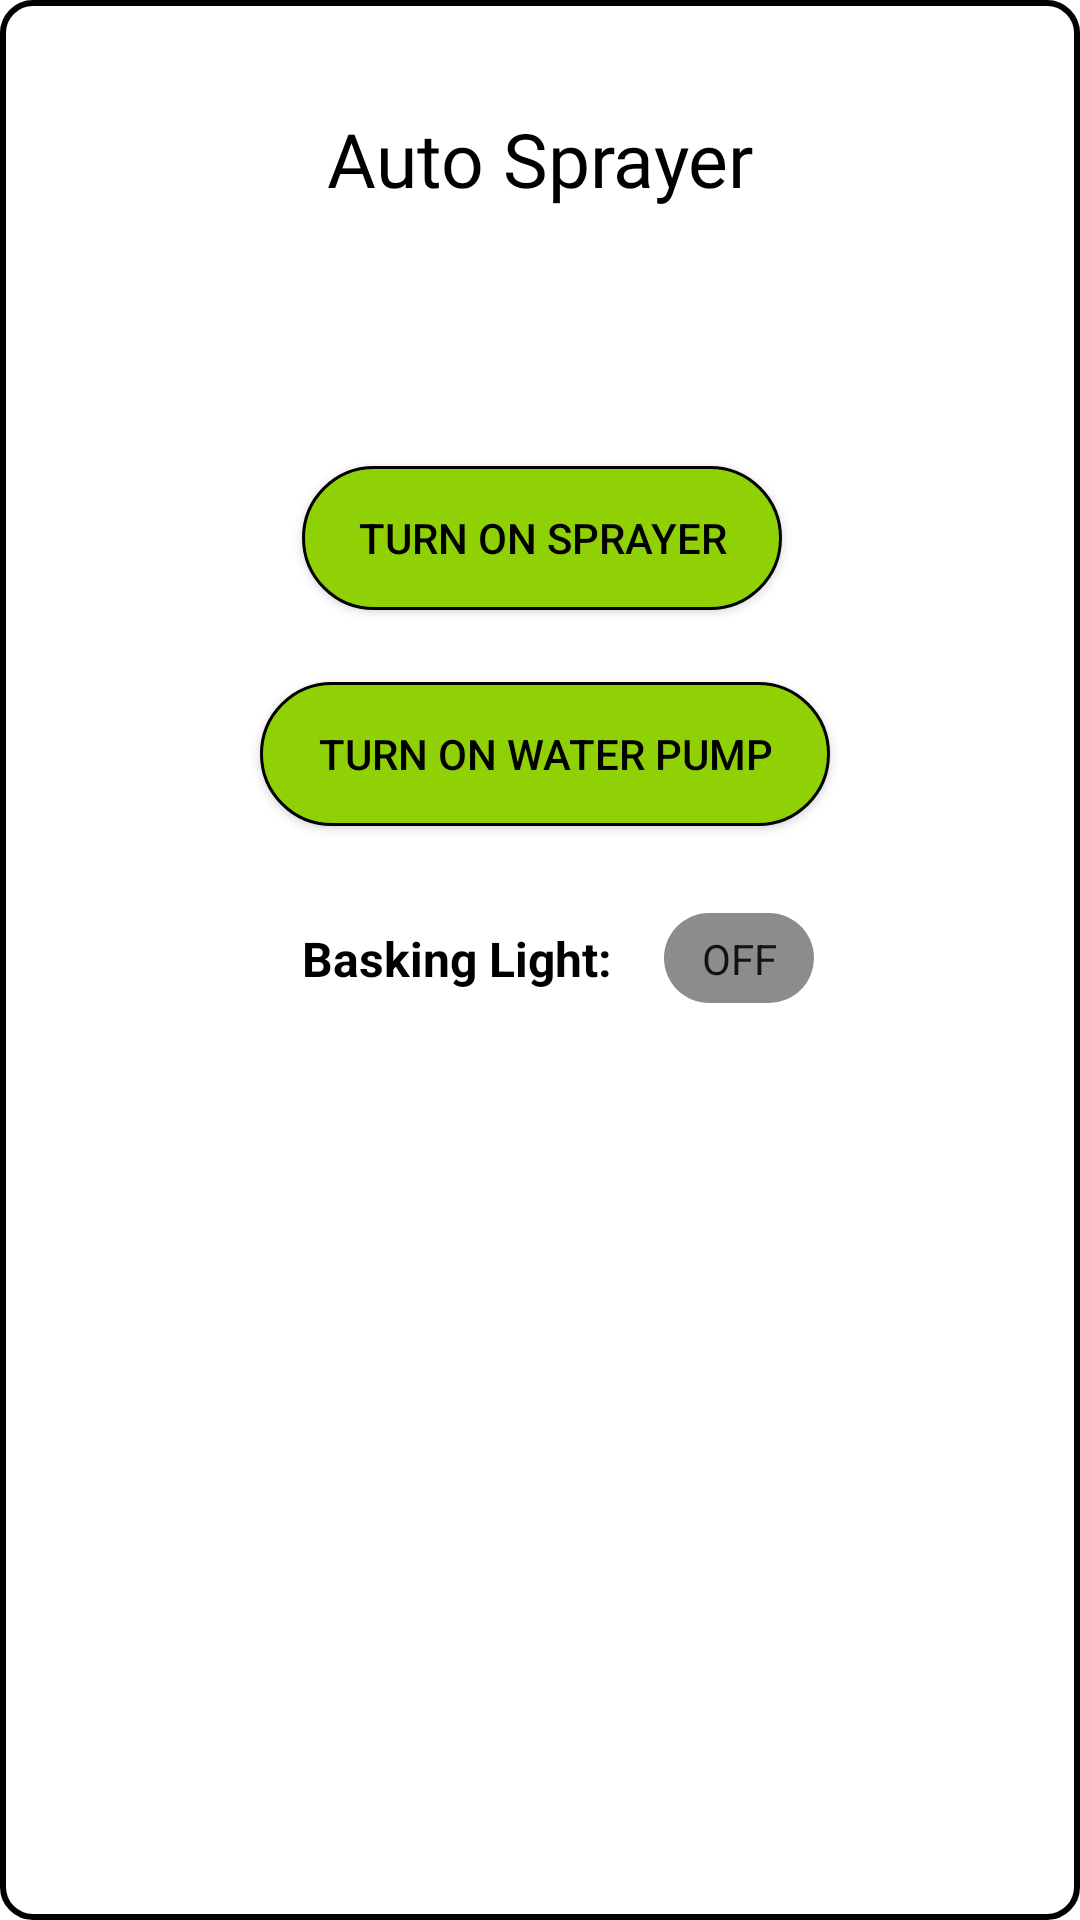

Here is an Android app screen rendered from its layout file. Give the layout XML and the strings, colors and styles it references.
<!-- AndroidManifest.xml: application theme Theme.HumidiReptiles -->
<!-- res/layout/wirelessautosprayer.xml -->
<?xml version="1.0" encoding="utf-8"?>
<androidx.constraintlayout.widget.ConstraintLayout xmlns:android="http://schemas.android.com/apk/res/android"
    xmlns:app="http://schemas.android.com/apk/res-auto"
    xmlns:tools="http://schemas.android.com/tools"
    android:layout_width="350dp"
    android:layout_height="500dp"
    android:layout_gravity="center"
    android:background="@drawable/roundbckgrnd">


    <TextView
        android:id="@+id/textView18"
        android:layout_width="wrap_content"
        android:layout_height="wrap_content"
        android:layout_marginTop="36dp"
        android:fontFamily="@font/motiva"
        android:text="Auto Sprayer"
        android:textColor="@color/black"
        android:textSize="25sp"
        app:layout_constraintEnd_toEndOf="parent"
        app:layout_constraintStart_toStartOf="parent"
        app:layout_constraintTop_toTopOf="parent" />

    <androidx.appcompat.widget.AppCompatButton
        android:id="@+id/sprayerbutton"
        android:layout_width="160dp"
        android:layout_height="wrap_content"
        android:text="TURN ON SPRAYER"
        android:textColor="@color/black"
        android:background="@drawable/roundbckgrndbutton"
        android:foreground="?android:attr/selectableItemBackground"
        app:layout_constraintBottom_toBottomOf="parent"
        app:layout_constraintEnd_toEndOf="parent"
        app:layout_constraintHorizontal_bias="0.503"
        app:layout_constraintStart_toStartOf="parent"
        app:layout_constraintTop_toBottomOf="@+id/textView18"
        app:layout_constraintVertical_bias="0.164" />

    <androidx.appcompat.widget.AppCompatButton
        android:id="@+id/waterpumpbutton"
        android:layout_width="190dp"
        android:layout_height="wrap_content"
        android:textColor="@color/black"
        android:background="@drawable/roundbckgrndbutton"
        android:foreground="?android:attr/selectableItemBackground"
        android:layout_marginTop="24dp"
        android:text="TURN ON WATER PUMP"
        app:layout_constraintEnd_toEndOf="parent"
        app:layout_constraintHorizontal_bias="0.509"
        app:layout_constraintStart_toStartOf="parent"
        app:layout_constraintTop_toBottomOf="@+id/sprayerbutton" />

    <TextView
        android:layout_width="wrap_content"
        android:layout_height="wrap_content"
        android:text="Basking Light: "
        android:textColor="@color/black"
        android:textStyle="bold"
        android:textSize="16sp"
        app:layout_constraintBottom_toBottomOf="@+id/switchBaskingLight"
        app:layout_constraintStart_toStartOf="@+id/sprayerbutton"
        app:layout_constraintTop_toTopOf="@+id/switchBaskingLight" />

    <androidx.appcompat.widget.SwitchCompat
        android:id="@+id/switchBaskingLight"
        android:layout_width="wrap_content"
        android:layout_height="wrap_content"
        android:layout_marginTop="20dp"
        android:padding="5dp"
        android:textOff="OFF"
        android:textOn="ON"
        android:thumb="@drawable/thumb"
        app:layout_constraintEnd_toEndOf="parent"
        app:layout_constraintHorizontal_bias="0.721"
        app:layout_constraintStart_toStartOf="parent"
        app:layout_constraintTop_toBottomOf="@+id/waterpumpbutton"
        app:showText="true"
        app:track="@drawable/track" />


</androidx.constraintlayout.widget.ConstraintLayout>
<!-- resources referenced by this layout -->
<resources>
  <!-- drawable roundbckgrnd (drawable-v24) -->
  <?xml version="1.0" encoding="utf-8"?>
  <shape xmlns:android="http://schemas.android.com/apk/res/android">
      <solid android:color="@color/white"/>
      <stroke android:color="@color/black" android:width="2dp"/>
      <corners android:radius="10dp"/>
  </shape>
  <!-- drawable roundbckgrndbutton (drawable) -->
  <?xml version="1.0" encoding="utf-8"?>
  <shape xmlns:android="http://schemas.android.com/apk/res/android">
      <solid android:color="#90D106"/>
      <stroke android:color="@color/black" android:width="1dp"/>
      <corners android:radius="40dp"/>
  </shape>
  <!-- drawable track (drawable) -->
  <?xml version="1.0" encoding="utf-8"?>
  <selector xmlns:android="http://schemas.android.com/apk/res/android">
  
      <item android:state_checked="true">
          <shape android:shape="rectangle">
              <solid android:color="#34c759"/>
              <size android:width="30dp"
                  android:height="30dp"/>
              <stroke  android:color="@color/black"/>
              <corners android:radius="100dp" />
          </shape>
      </item>
  
      <item android:state_checked="false">
          <shape android:shape="rectangle">
              <solid android:color="#8c8c8c"/>
              <size android:width="30dp"
                  android:height="30dp"/>
              <corners android:radius="100dp" />
          </shape>
      </item>
  </selector>
  <style name="Theme.HumidiReptiles" parent="Theme.MaterialComponents.DayNight.DarkActionBar">
          
          <item name="colorPrimary">@color/purple_500</item>
          <item name="colorPrimaryVariant">@color/purple_700</item>
          <item name="colorOnPrimary">@color/white</item>
          
          <item name="colorSecondary">@color/teal_200</item>
          <item name="colorSecondaryVariant">@color/teal_700</item>
          <item name="colorOnSecondary">@color/black</item>
          
          <item name="android:statusBarColor">?attr/colorPrimaryVariant</item>
          
      </style>
  <!-- not gathered from this repository: default colours our renderer supplied (Android Studio template values) -->
  <color name="purple_500">#FF6200EE</color>
  <color name="purple_700">#FF3700B3</color>
  <color name="teal_200">#FF03DAC5</color>
  <color name="teal_700">#FF018786</color>
  <color name="black">#FF000000</color>
  <color name="white">#FFFFFFFF</color>
</resources>
